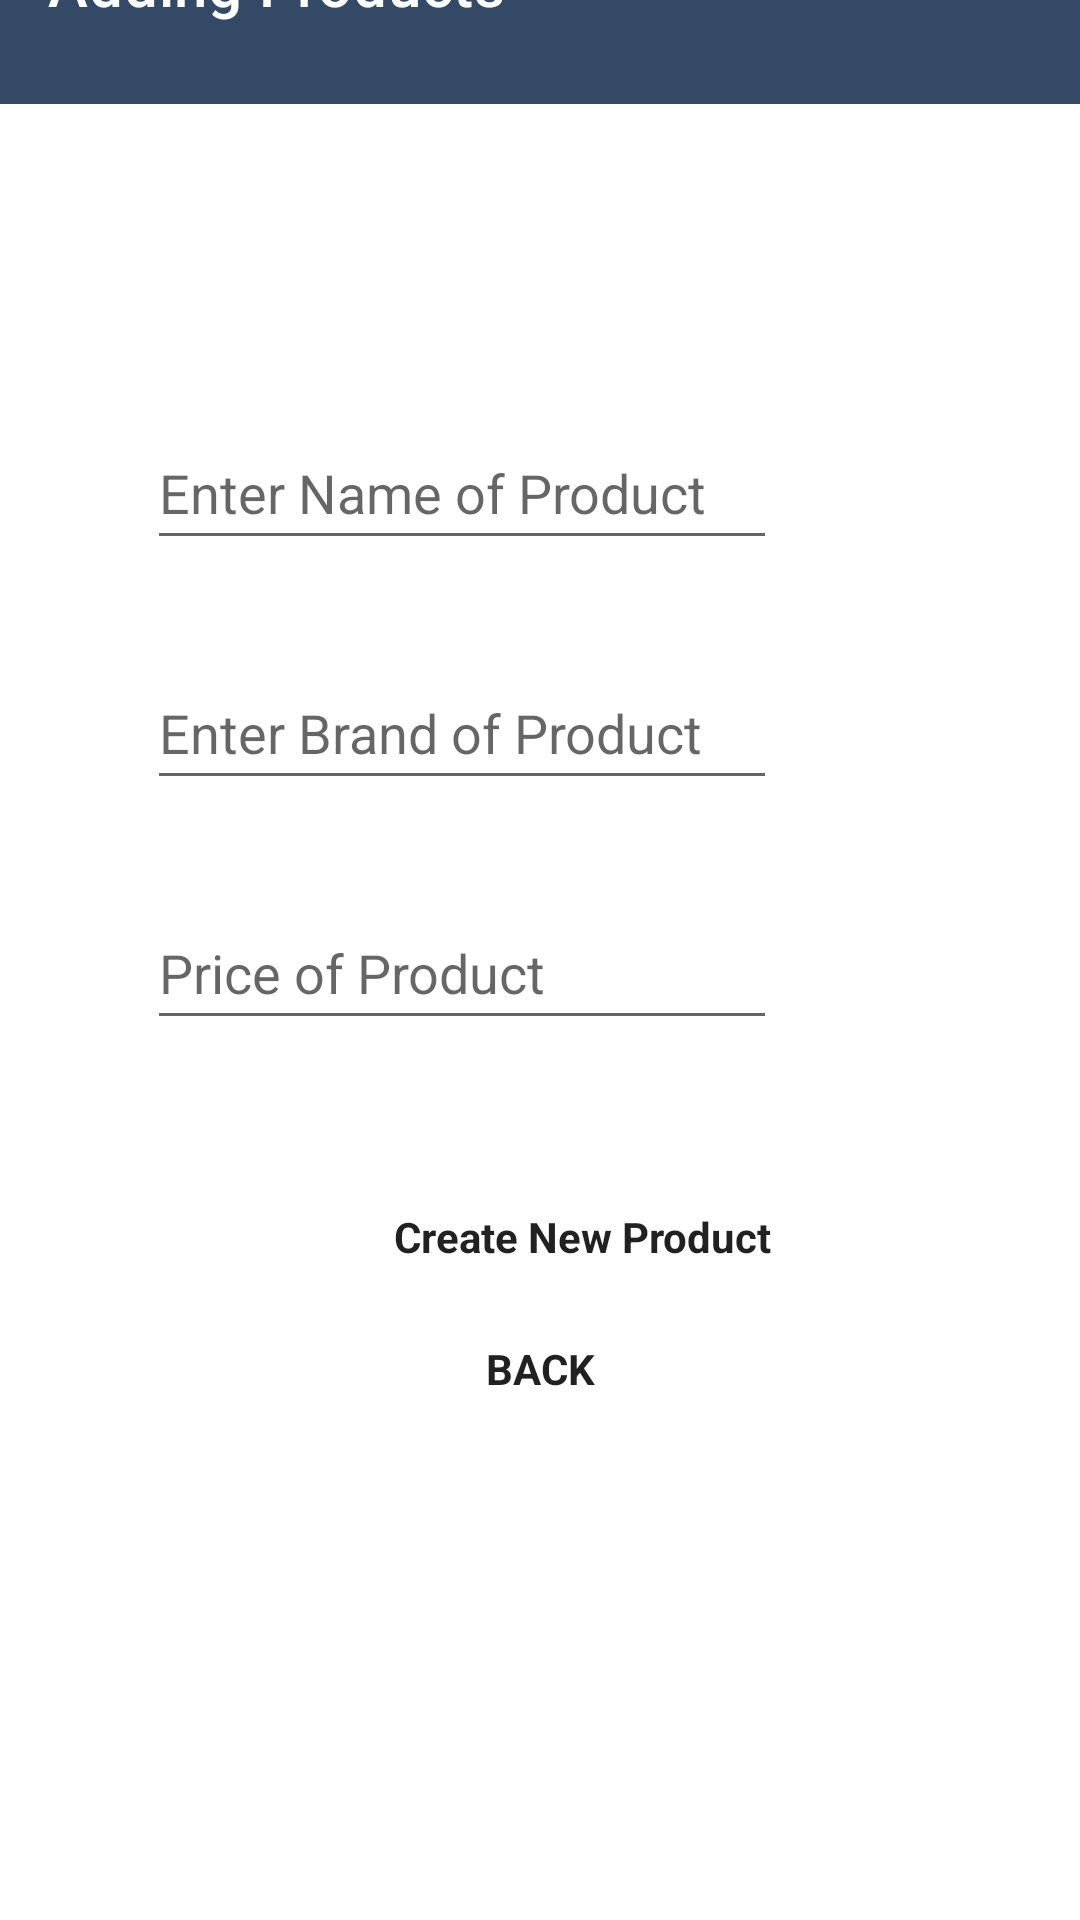

The Android layout XML behind this screen, and the referenced resources:
<!-- AndroidManifest.xml: application theme Theme.B07Project -->
<!-- res/layout/activity_add_owner_product.xml -->
<?xml version="1.0" encoding="utf-8"?>
<androidx.constraintlayout.widget.ConstraintLayout xmlns:android="http://schemas.android.com/apk/res/android"
    xmlns:app="http://schemas.android.com/apk/res-auto"
    xmlns:tools="http://schemas.android.com/tools"
    android:layout_width="match_parent"
    android:layout_height="match_parent"
    tools:context=".AddOwnerProductActivity"
    tools:layout_editor_absoluteX="0dp"
    tools:layout_editor_absoluteY="-45dp">

    <androidx.appcompat.widget.Toolbar
        android:id="@+id/toolbar10"
        android:layout_width="413dp"
        android:layout_height="80dp"
        android:layout_marginBottom="104dp"
        android:background="?attr/colorPrimary"
        android:minHeight="?attr/actionBarSize"
        android:theme="?attr/actionBarTheme"
        android:visibility="visible"
        app:layout_constraintBottom_toTopOf="@+id/ProductName"
        app:layout_constraintEnd_toEndOf="parent"
        app:layout_constraintHorizontal_bias="0.0"
        app:layout_constraintStart_toStartOf="parent"
        app:layout_constraintTop_toTopOf="parent"
        app:layout_constraintVertical_bias="0.0"
        app:title="Adding Products"
        tools:visibility="visible" />

    <EditText
        android:id="@+id/ProductPrice"
        android:layout_width="wrap_content"
        android:layout_height="wrap_content"
        android:layout_marginStart="100dp"
        android:layout_marginTop="12dp"
        android:layout_marginEnd="101dp"
        android:layout_marginBottom="35dp"
        android:ems="10"
        android:hint="@string/productprice"
        android:inputType="numberDecimal"
        android:minHeight="48dp"
        app:layout_constraintBottom_toTopOf="@+id/button7"
        app:layout_constraintEnd_toEndOf="parent"
        app:layout_constraintHorizontal_bias="1.0"
        app:layout_constraintStart_toStartOf="parent"
        app:layout_constraintTop_toBottomOf="@+id/BrandName" />

    <EditText
        android:id="@+id/ProductName"
        android:layout_width="wrap_content"
        android:layout_height="wrap_content"
        android:layout_marginStart="100dp"
        android:layout_marginEnd="101dp"
        android:layout_marginBottom="16dp"
        android:ems="10"
        android:hint="@string/productname"
        android:inputType="textPersonName"
        android:minHeight="48dp"
        android:textStyle=""
        app:layout_constraintBottom_toTopOf="@+id/BrandName"
        app:layout_constraintEnd_toEndOf="parent"
        app:layout_constraintHorizontal_bias="1.0"
        app:layout_constraintStart_toStartOf="parent"
        app:layout_constraintTop_toBottomOf="@+id/toolbar10"
        app:layout_constraintVertical_bias="1.0" />

    <EditText
        android:id="@+id/BrandName"
        android:layout_width="wrap_content"
        android:layout_height="wrap_content"
        android:layout_marginStart="100dp"
        android:layout_marginTop="16dp"
        android:layout_marginEnd="101dp"
        android:layout_marginBottom="20dp"
        android:ems="10"
        android:hint="@string/brandname"
        android:inputType="textPersonName"
        android:minHeight="48dp"
        app:layout_constraintBottom_toTopOf="@+id/ProductPrice"
        app:layout_constraintEnd_toEndOf="parent"
        app:layout_constraintHorizontal_bias="1.0"
        app:layout_constraintStart_toStartOf="parent"
        app:layout_constraintTop_toBottomOf="@+id/ProductName" />

    <Button
        android:id="@+id/button12"
        android:layout_width="wrap_content"
        android:layout_height="wrap_content"
        android:layout_marginStart="162dp"
        android:layout_marginTop="9dp"
        android:layout_marginEnd="162dp"
        android:layout_marginBottom="220dp"
        android:backgroundTint="@color/button"
        android:onClick="backButton"
        android:text="@string/BackButton"
        android:textStyle="bold"
        app:layout_constraintBottom_toBottomOf="parent"
        app:layout_constraintEnd_toEndOf="parent"
        app:layout_constraintHorizontal_bias="0.0"
        app:layout_constraintStart_toStartOf="parent"
        app:layout_constraintTop_toBottomOf="@+id/button7" />

    <Button
        android:id="@+id/button7"
        android:layout_width="wrap_content"
        android:layout_height="wrap_content"
        android:layout_marginStart="100dp"
        android:layout_marginTop="21dp"
        android:layout_marginEnd="103dp"
        android:layout_marginBottom="16dp"
        android:backgroundTint="@color/button"
        android:onClick="onClick"
        android:text="@string/CreateProduct"
        android:textStyle="bold"
        app:layout_constraintBottom_toTopOf="@+id/button12"
        app:layout_constraintEnd_toEndOf="parent"
        app:layout_constraintHorizontal_bias="1.0"
        app:layout_constraintStart_toStartOf="parent"
        app:layout_constraintTop_toBottomOf="@+id/ProductPrice" />

</androidx.constraintlayout.widget.ConstraintLayout>
<!-- resources referenced by this layout -->
<resources>
  <string name="BackButton">BACK</string>
  <string name="CreateProduct">Create New Product</string>
  <string name="brandname">Enter Brand of Product</string>
  <string name="productname">Enter Name of Product</string>
  <string name="productprice">Price of Product</string>
  <style name="Theme.B07Project" parent="Theme.MaterialComponents.DayNight.DarkActionBar">
          
          <item name="colorPrimary">@color/newBlue</item>
          <item name="colorPrimaryVariant">@color/newSky</item>
          <item name="colorOnPrimary">@color/newWhite</item>
          
          <item name="colorSecondary">@color/newBlue</item>
          <item name="colorSecondaryVariant">@color/newGreen</item>
          <item name="colorOnSecondary">@color/newGreen</item>
          
          <item name="android:statusBarColor" tools:targetApi="l">?attr/colorPrimaryVariant</item>
          
          <item name="android:navigationBarColor">@color/newBlack</item>
          <item name="android:buttonStyle">@color/newBlue</item>
      </style>
  <color name="newBlue">#344966</color>
  <color name="newSky">#B4CDED</color>
  <color name="newWhite">#F0F4EF</color>
  <color name="newGreen">#BFCC94</color>
  <color name="newBlack">#0D1821</color>
</resources>
